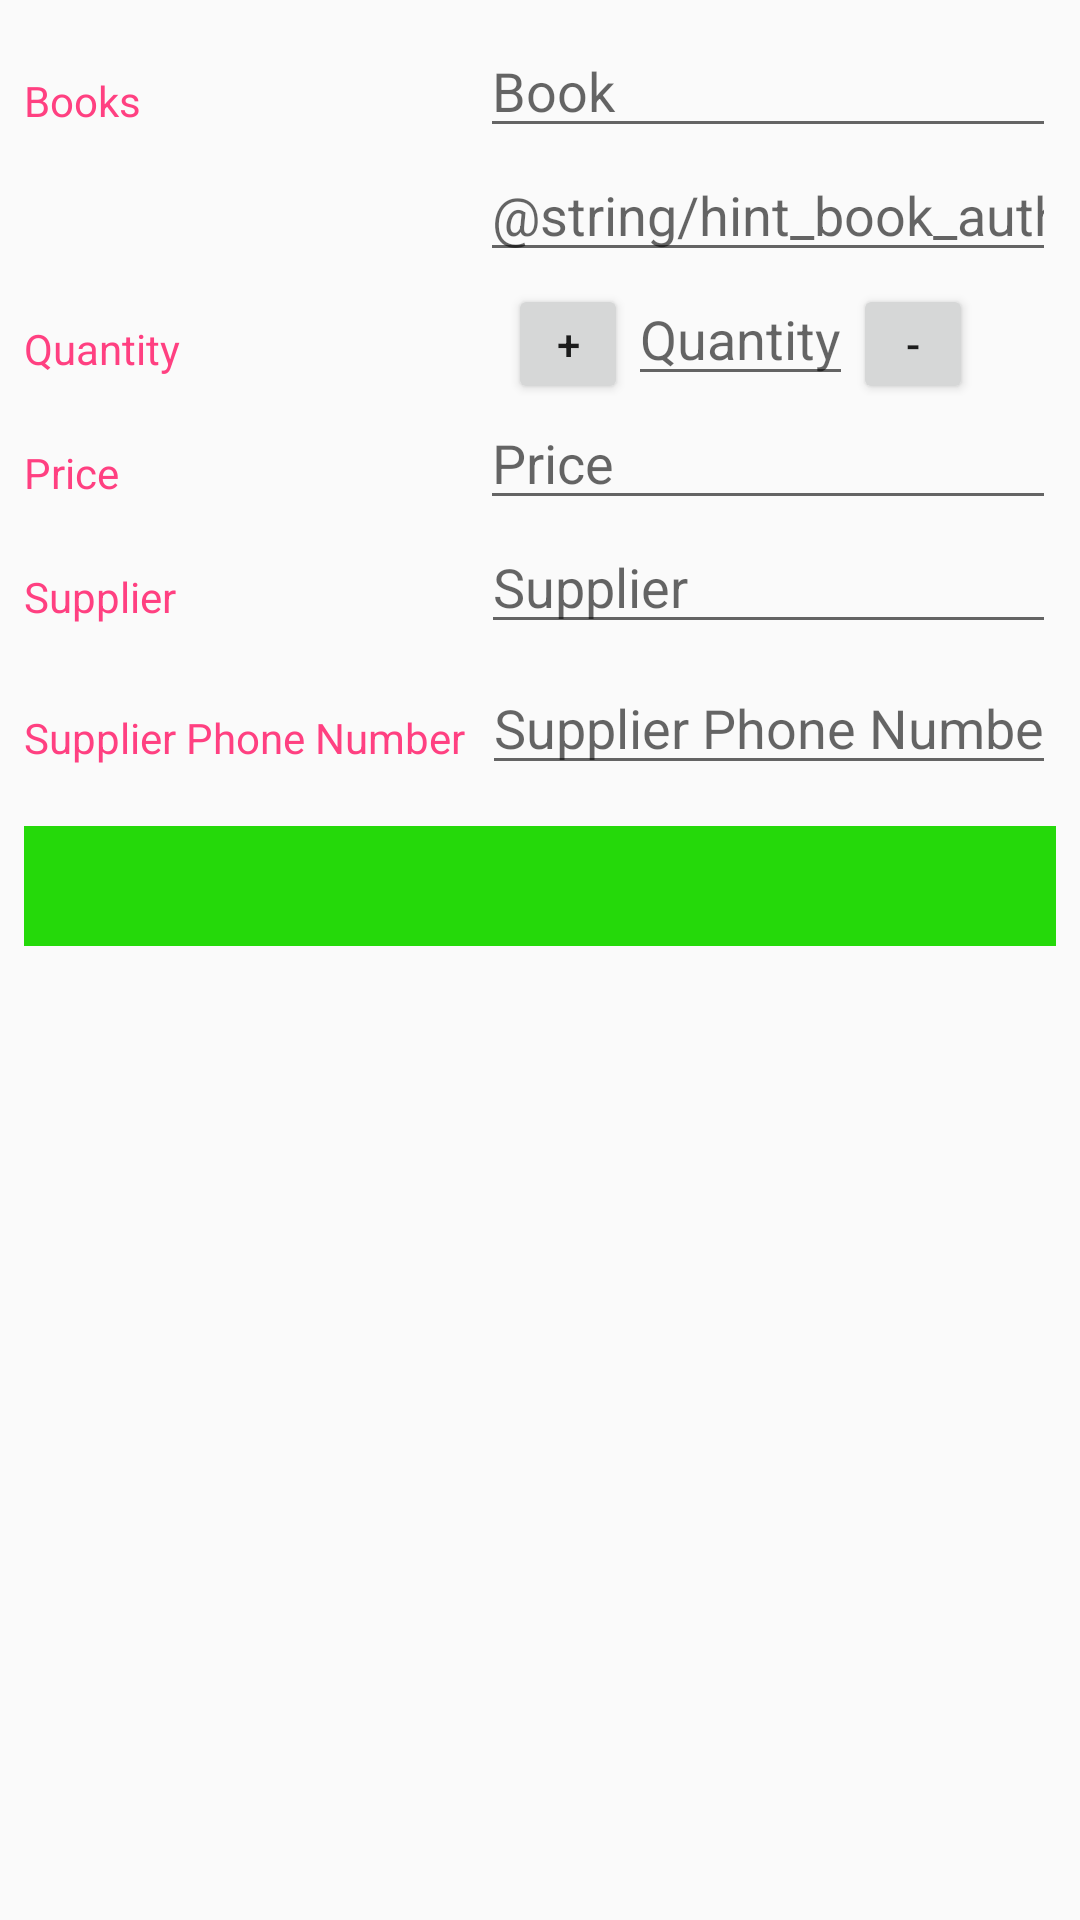

Layout XML and referenced resources for this Android screen:
<!-- AndroidManifest.xml: activity theme EditTheme -->
<!-- res/layout/activity_editor.xml -->
<?xml version="1.0" encoding="utf-8"?>
<LinearLayout xmlns:android="http://schemas.android.com/apk/res/android"
    xmlns:tools="http://schemas.android.com/tools"
    android:layout_width="match_parent"
    android:layout_height="match_parent"
    android:orientation="vertical"
    android:padding="@dimen/book_margin"
    tools:context=".EditorActivity">

    
    <LinearLayout
        android:layout_width="match_parent"
        android:layout_height="wrap_content"
        android:orientation="horizontal">

        
        <TextView
            style="@style/BookStyle"
            android:layout_width="50dp"
            android:text="@string/actvity_books" />

        
        <LinearLayout
            android:layout_width="0dp"
            android:layout_height="wrap_content"
            android:layout_weight="2"
            android:orientation="vertical"
            android:paddingLeft="4dp"
            tools:ignore="RtlHardcoded">

            
            <EditText
                android:id="@+id/edit_book_name"
                style="@style/EditorFieldStyle"
                android:hint="@string/hint_book_name"
                android:inputType="textCapWords" />
            
            <EditText
                android:id="@+id/edit_book_author"
                style="@style/EditorFieldStyle"
                android:hint="@string/hint_book_author"
                android:inputType="textCapWords" />


        </LinearLayout>
    </LinearLayout>

    
    <LinearLayout
        android:layout_width="match_parent"
        android:layout_height="wrap_content"
        android:orientation="horizontal">

        
        <TextView
            style="@style/BookStyle"
            android:layout_width="wrap_content"
            android:text="@string/qty" />

        
        <LinearLayout
            android:layout_width="0dp"
            android:layout_height="wrap_content"
            android:layout_weight="2"
            android:orientation="horizontal"
            android:paddingLeft="4dp"
            tools:ignore="RtlHardcoded">

            <Button
                android:id="@+id/plus"
                android:layout_width="40dp"
                android:layout_height="40dp"
                android:layout_marginLeft="@dimen/book_margin"
                android:text="@string/plus"
                android:visibility="visible" />

            
            <EditText
                android:id="@+id/edit_quantity"
                style="@style/EditorFieldStyle"
                android:layout_width="wrap_content"
                android:layout_height="wrap_content"
                android:hint="@string/hint_qty"
                android:inputType="number" />

            <Button
                android:id="@+id/minus"
                android:layout_width="40dp"
                android:layout_height="40dp"
                android:text="@string/minus" />

        </LinearLayout>
    </LinearLayout>


    
    <LinearLayout
        android:layout_width="match_parent"
        android:layout_height="wrap_content"
        android:orientation="horizontal">

        
        <TextView
            style="@style/BookStyle"
            android:layout_width="50dp"
            android:text="@string/price" />

        
        <LinearLayout
            android:layout_width="0dp"
            android:layout_height="wrap_content"
            android:layout_weight="2"
            android:orientation="horizontal"
            android:paddingLeft="4dp"
            tools:ignore="RtlHardcoded">

            
            <EditText
                android:id="@+id/edit_book_price"
                style="@style/EditorFieldStyle"
                android:hint="@string/hint_price"
                android:inputType="numberDecimal" />


        </LinearLayout>
    </LinearLayout>

    <LinearLayout
        android:layout_width="match_parent"
        android:layout_height="47dp"
        android:orientation="horizontal">

        
        <TextView
            style="@style/BookStyle"
            android:layout_width="wrap_content"
            android:text="@string/supplier" />

        
        <LinearLayout
            android:layout_width="0dp"
            android:layout_height="wrap_content"
            android:layout_weight="2"
            android:orientation="vertical"
            android:paddingLeft="4dp"
            tools:ignore="RtlHardcoded">

            
            <EditText
                android:id="@+id/edit_supplier_name"
                style="@style/EditorFieldStyle"
                android:hint="@string/supplier_name"
                android:inputType="textCapWords" />

            
            <TextView
                style="@style/BookStyle"
                android:text="@string/supplier" />
        </LinearLayout>
    </LinearLayout>

    <LinearLayout
        android:layout_width="match_parent"
        android:layout_height="47dp"
        android:orientation="horizontal">

        
        <TextView
            style="@style/BookStyle"
            android:layout_width="51dp"
            android:layout_height="match_parent"
            android:text="@string/supplier_phone" />

        
        <LinearLayout
            android:layout_width="0dp"
            android:layout_height="wrap_content"
            android:layout_weight="2"
            android:orientation="vertical"
            android:paddingLeft="4dp"
            tools:ignore="RtlHardcoded">

            
            <EditText
                android:id="@+id/edit_phone"
                style="@style/EditorFieldStyle"
                android:autoLink="phone"
                android:hint="@string/hint_supplier_phone"
                android:inputType="phone" />

            
            <TextView
                style="@style/BookStyle"
                android:layout_width="0dp"
                android:layout_height="wrap_content"
                android:layout_gravity="top"
                android:text="@string/supplier_phone" />
        </LinearLayout>
    </LinearLayout>

    <ImageButton
        android:id="@+id/call"
        android:layout_width="match_parent"
        android:layout_height="40dp"
        android:layout_marginTop="@dimen/book_margin"
        android:background="@color/call"
        android:focusable="false"
        android:src="@drawable/ic_call" />

</LinearLayout>
<!-- resources referenced by this layout -->
<resources>
  <color name="call">#25d90a</color>
  <dimen name="book_margin">8dp</dimen>
  <string name="actvity_books">Books</string>
  <string name="hint_book_name">Book</string>
  <string name="hint_price">Price</string>
  <string name="hint_qty">Quantity</string>
  <string name="hint_supplier_phone">Supplier Phone Number</string>
  <string name="minus">-</string>
  <string name="plus">+</string>
  <string name="price">Price</string>
  <string name="qty">Quantity</string>
  <string name="supplier">Supplier</string>
  <string name="supplier_name">Supplier</string>
  <string name="supplier_phone">Supplier Phone Number</string>
  <style name="BookStyle">
          <item name="android:layout_height">wrap_content</item>
          <item name="android:layout_width">0dp</item>
          <item name="android:layout_weight">1</item>
          <item name="android:paddingTop">16dp</item>
          <item name="android:textColor">@color/colorAccent</item>
          <item name="android:textAppearance">?android:textAppearanceSmall</item>
      </style>
  <style name="EditorFieldStyle">
          <item name="android:layout_height">wrap_content</item>
          <item name="android:layout_width">match_parent</item>
          <item name="android:textAppearance">?android:textAppearanceMedium</item>
      </style>
  <style name="EditTheme" parent="Theme.AppCompat.Light.DarkActionBar">
          <item name="colorPrimary">#FFD9D1D1</item>
          <item name="colorPrimaryDark">#6b6a6a</item>
          <item name="colorAccent">#FF4BBDB2</item>
      </style>
  <color name="colorAccent">#FF4081</color>
</resources>
